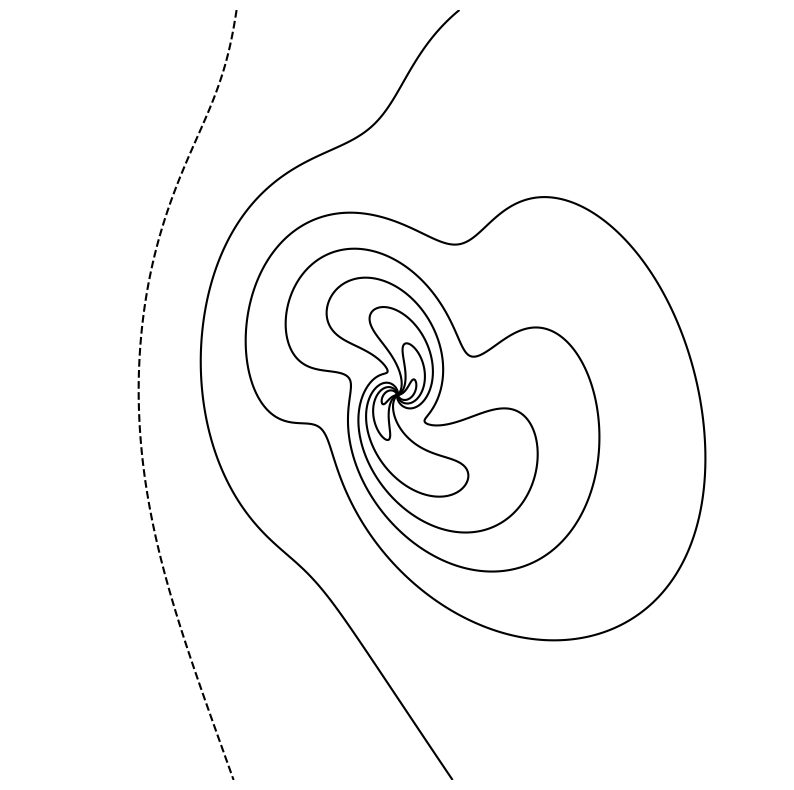

Write Python code to recreate this figure. (Note: this script raises an exception after producing the figure.)
import numpy as np
import matplotlib.pyplot as plt

# 1. สร้าง Grid
N = 600
x = np.linspace(-2.2, 2.2, N)
y = np.linspace(-2.2, 2.2, N)
X, Y = np.meshgrid(x, y)

# 2. คำนวณทรงเกลียว
angle_z = np.radians(65)
X_rot = X * np.cos(angle_z) - Y * np.sin(angle_z)
Y_rot = X * np.sin(angle_z) + Y * np.cos(angle_z)
R = np.sqrt((X_rot / 1.30)**2 + (Y_rot / 0.85)**2)
THETA = np.arctan2(Y_rot, X_rot)

spiral_phase = 2 * THETA - 3.2 * np.log(R + 0.12)
Z_base = np.exp(-1.15 * R) * (1 + 0.28 * np.sin(spiral_phase))
Z_tilted = Z_base + 0.25 * X * np.sin(np.radians(55) * np.exp(-0.8 * R) + np.radians(15))

# 3. สร้าง Contour Lines เพื่อส่งออก SVG
fig, ax = plt.subplots(figsize=(10, 10))
num_shells = 9
levels = np.linspace(Z_tilted.min(), Z_tilted.max(), num_shells + 1)

# เซฟเฉพาะเส้นเป็น SVG เวกเตอร์
cs = ax.contour(X, Y, Z_tilted, levels=levels, colors='black')
plt.axis('off')
plt.savefig("playground/xWaves/shells_vector.svg", format="svg", bbox_inches='tight', pad_inches=0)
print("ส่งออกไฟล์ shells_vector.svg เรียบร้อยแล้ว!")
